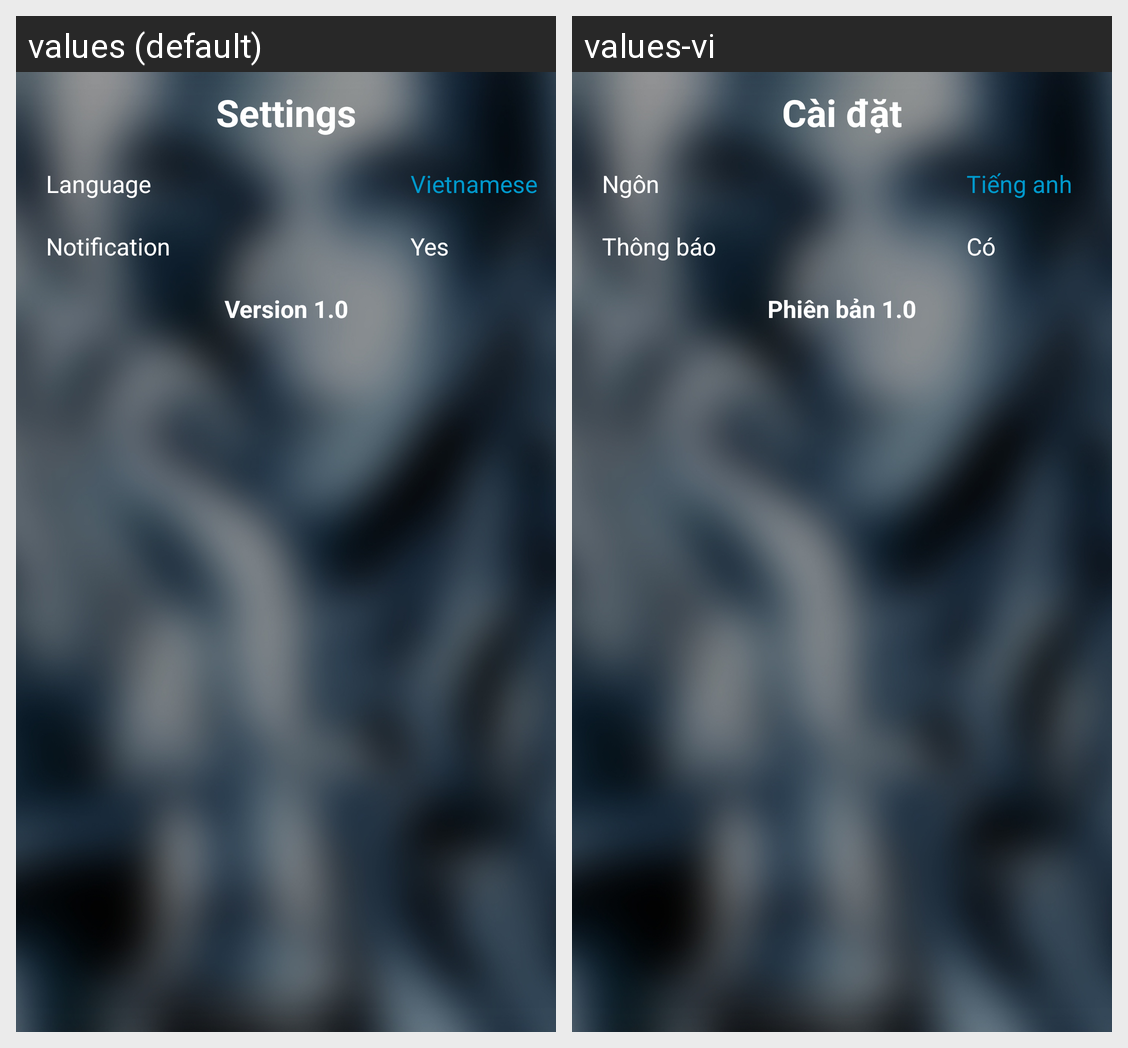

Here is an Android app screen in its default locale and in the app's own translations. Write out the translated-string differences for the strings that appear on this screen.
Android screen res/layout/settings_layout.xml rendered under 2 locales, left to right: values (default), values-vi. Device: Nexus 5 (rendered at 1080×1920; each locale shown at half size, 540×960, under a caption strip naming it); theme MyMaterialTheme.
Strings drawn on this screen, with the default value and each locale's value (text and hints the layout hard-codes, and strings that could not be matched under every locale, appear in the picture but are not listed):

action_settings
  values: Settings
  values-vi: Cài đặt

language
  values: Language
  values-vi: Ngôn

vietnamese
  values: Vietnamese
  values-vi: Tiếng anh

notifacation
  values: Notification
  values-vi: Thông báo

yes
  values: Yes
  values-vi: Có

version
  values: Version 1.0
  values-vi: Phiên bản 1.0
